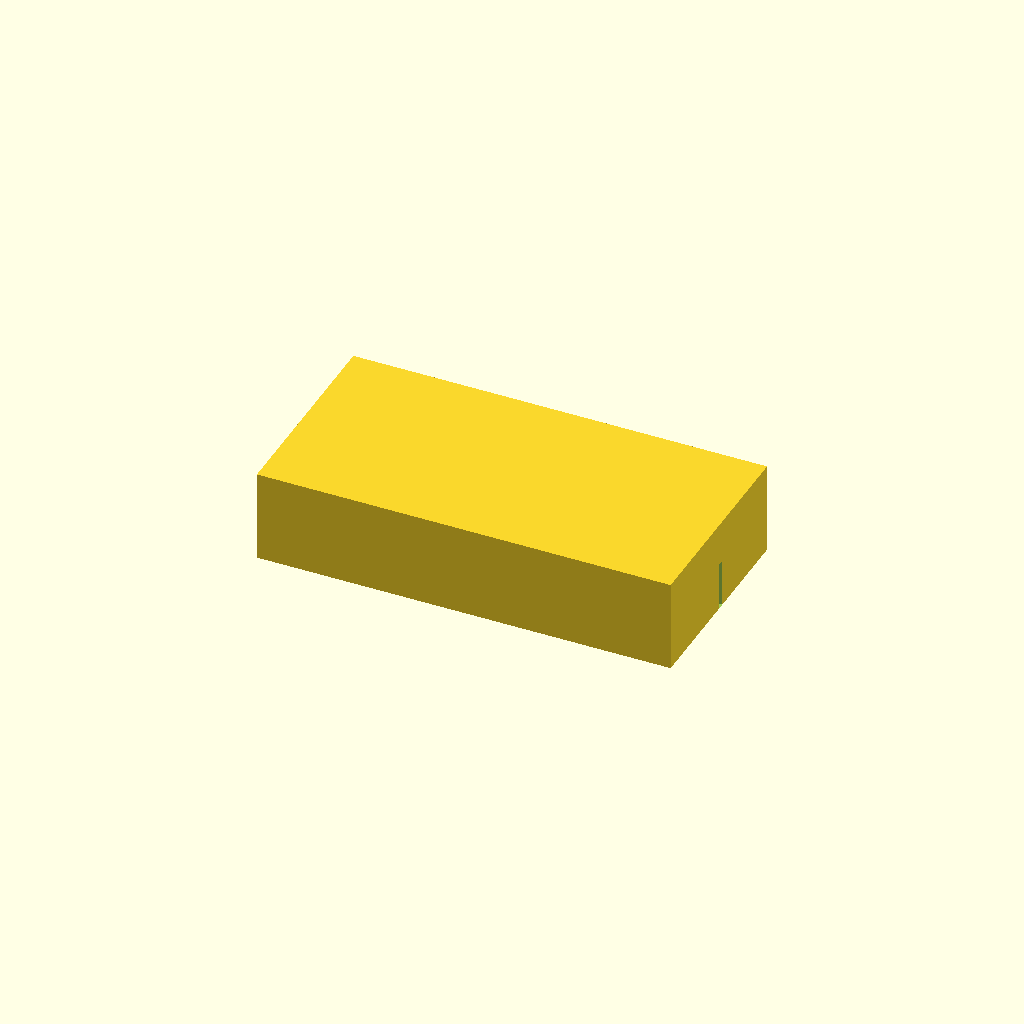
Cell 1 — every parameter at its default value.
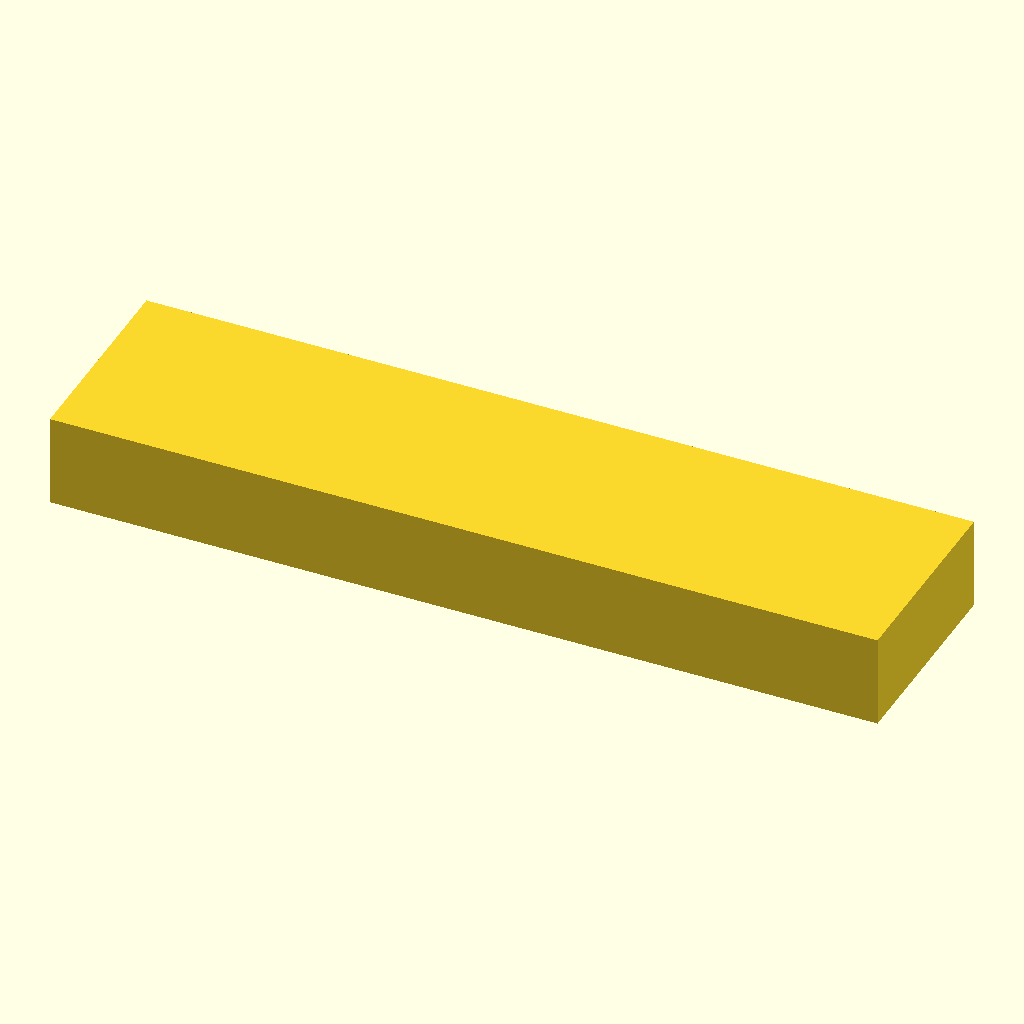
Cell 2 — block_l set to 180, the other parameters unchanged.
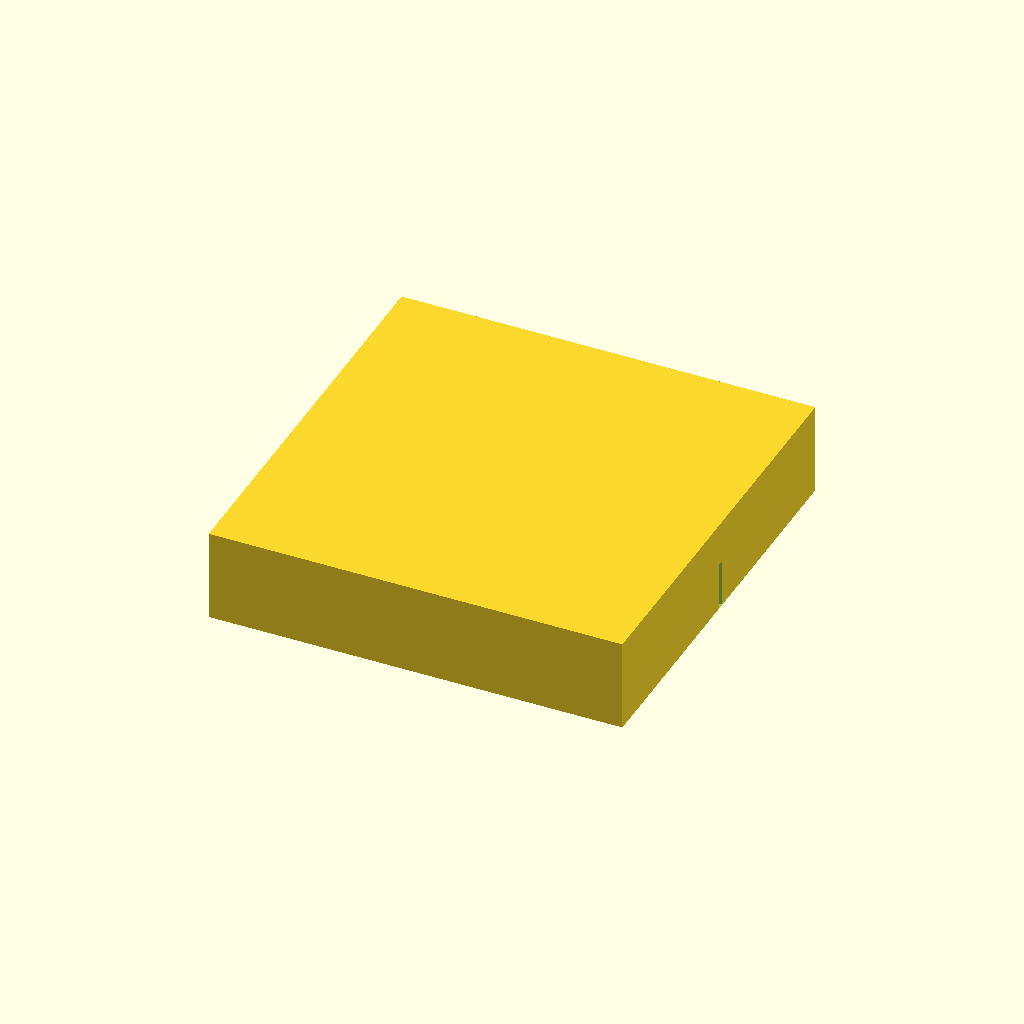
Cell 3: the same model with block_w = 90.
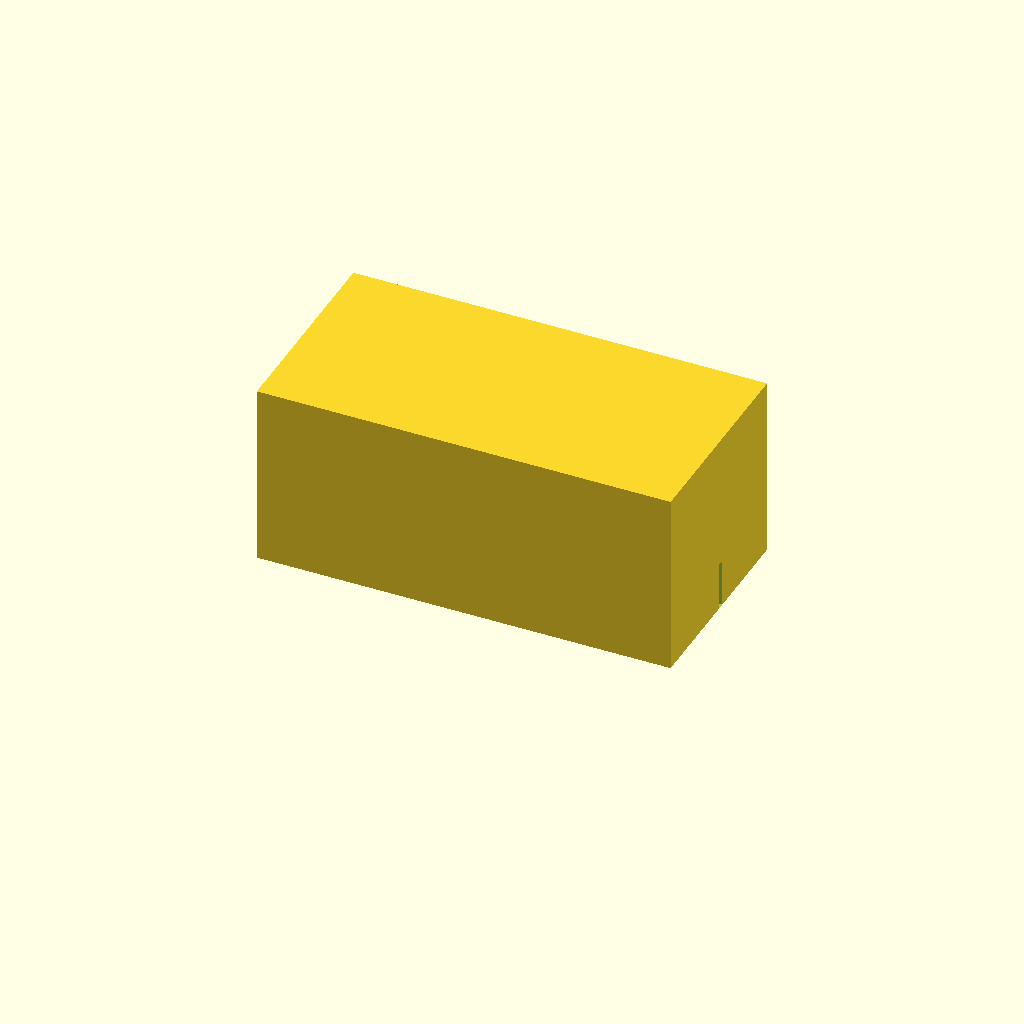
Cell 4 — block_h set to 40, the other parameters unchanged.
One fixed orthographic camera (rotation 55°, 0°, 25°; colour scheme Cornfield) for every cell.
Source of the model, bench/results/gpu-v9s1-h1-g2/code/scadcoder-v9s1/slide_drying_rack_s6_a0.scad:
// Slide drying rack - holds 10 microscope slides standing upright on their long edge
// Print orientation: base block on the bed (z = 0), slots open at the top

// ---------- Block ----------
block_l = 90;    // block length along X (mm)
block_w = 45;    // block width along Y (mm)
block_h = 20;    // block height along Z (mm)

// ---------- Slots ----------
slot_n     = 10;    // number of slide slots
slot_len   = 77;    // slot length along X (mm)
slot_w     = 1.6;   // slot width along Y (mm)
slot_depth = 10;    // slot depth into the block (mm)
slot_pitch = 3.5;   // centre-to-centre spacing along Y (mm)

// ---------- Misc ----------
eps = 0.5;       // overshoot so cutters pass cleanly through the top face (mm)
$fn = 64;

// Derived: first slot centre Y, then all slot centres
slot_y0 = -(slot_n - 1) * slot_pitch / 2;
slot_c  = [for (i = [0 : slot_n - 1]) [i * slot_pitch]];

difference() {
    // Solid base block, centred in X and Y, sitting on z = 0
    translate([-block_l / 2, -block_w / 2, 0])
        cube([block_l, block_w, block_h]);

    // Parallel slots running along X, open at the top
    for (j = [0 : slot_n - 1])
        translate([-slot_len / 2, slot_y0 + slot_c[j] - slot_pitch / 2, block_h - slot_depth])
            cube([slot_len, slot_w, slot_depth + eps]);
}
Customizer parameters (derived from the source; name, type, default, range or options):
block_l: number, default 90
block_w: number, default 45
block_h: number, default 20
slot_n: number, default 10
slot_len: number, default 77
slot_w: number, default 1.6
slot_depth: number, default 10
slot_pitch: number, default 3.5
eps: number, default 0.5
